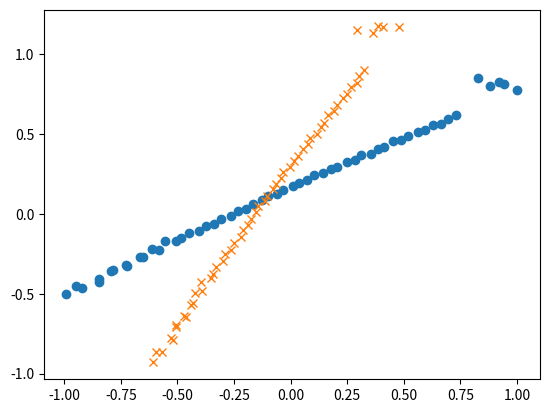

Recreate this plot in Python.
import numpy as np
import matplotlib.pyplot as plt

Points = [np.array([-0.990066, -0.502765]), np.array([-0.946230, -0.449131]), np.array([-0.923050, -0.463866]),
    np.array([-0.845967, -0.423427]), np.array([-0.846124, -0.407516]), np.array([-0.794727, -0.360431]),
    np.array([-0.783218, -0.348086]), np.array([-0.727840, -0.319847]), np.array([-0.723345, -0.327545]),
    np.array([-0.664758, -0.271922]), np.array([-0.652772, -0.269313]), np.array([-0.611586, -0.217798]),
    np.array([-0.580298, -0.223027]), np.array([-0.555132, -0.169916]), np.array([-0.507548, -0.171740]),
    np.array([-0.484088, -0.152736]), np.array([-0.450418, -0.120520]), np.array([-0.404360, -0.106692]),
    np.array([-0.374848, -0.072905]), np.array([-0.339986, -0.065370]), np.array([-0.308692, -0.033436]),
    np.array([-0.261322, -0.013986]), np.array([-0.232925, 0.018149]), np.array([-0.197544, 0.033949]),
    np.array([-0.167206, 0.061422]), np.array([-0.127771, 0.087433]), np.array([-0.100848, 0.112879]),
    np.array([-0.058377, 0.126223]), np.array([-0.034330, 0.152678]), np.array([0.009517, 0.172289]),
    np.array([0.037507, 0.194863]), np.array([0.074056, 0.215773]), np.array([0.102762, 0.243694]),
    np.array([0.143857, 0.256642]), np.array([0.179043, 0.279898]), np.array([0.207044, 0.296611]),
    np.array([0.250845, 0.326826]), np.array([0.285383, 0.339882]), np.array([0.313045, 0.368843]),
    np.array([0.353731, 0.377079]), np.array([0.387503, 0.406056]), np.array([0.414120, 0.421939]),
    np.array([0.454254, 0.454354]), np.array([0.489371, 0.464529]), np.array([0.520586, 0.487899]),
    np.array([0.564335, 0.511315]), np.array([0.593220, 0.527446]), np.array([0.627013, 0.556547]),
    np.array([0.665273, 0.565593]), np.array([0.694222, 0.593949]), np.array([0.729257, 0.617268]),
    np.array([0.827804, 0.849781]), np.array([0.881833, 0.799575]), np.array([0.921831, 0.824033]),
    np.array([0.941507, 0.811238]), np.array([1.001164, 0.777141])]

Rotated_Points = []

def MakeAffine(Vec2, Theta, Displacement):
    Affine = np.array([[np.cos(Theta), -np.sin(Theta), Displacement[0]],
                       [np.sin(Theta),  np.cos(Theta), Displacement[1]],
                       [0,              0,             1]])
    Vec3 = np.array([Vec2[0], Vec2[1], 1])
    Rotated_Vec3 = Affine @ Vec3
    return np.array([Rotated_Vec3[0], Rotated_Vec3[1]])

def matching(last_scan, current_scan):
    box_size = 0.01
    min_x, min_y = 0
    max_x, max_y = 0
    grid = []
    for i in range(len(current_scan)):
        if i == 0:
            min_x = current_scan[0][0]
            min_y = current_scan[0][1]
            max_x = current_scan[0][0]
            max_y = current_scan[0][1]
        if min_x > current_scan[i][0]:
            min_x = current_scan[i][0]
        if min_y > current_scan[i][1]:
            min_y = current_scan[i][1]
        if max_x < current_scan[i][0]:
            max_x = current_scan[i][0]
        if max_y < current_scan[i][1]:
            max_y = current_scan[i][1]

    width = max_x - min_x
    height = max_y - min_y

    for i in range(int(width / box_size)):
        grid.append([])
        for j in range(int(height / box_size)):
            grid[i].append(0)


for i in range(len(Points)):
    Rotated_Points.append(MakeAffine(Points[i], np.pi/6, np.array([0, 0])))

#print(Rotated_Points)

xs = [p[0] for p in Points]
ys = [p[1] for p in Points]
rot_xs = [r_p[0] for r_p in Rotated_Points]
rot_ys = [r_p[1] for r_p in Rotated_Points]

plt.plot(xs, ys, 'o')
plt.plot(rot_xs, rot_ys, 'x')
plt.show()
